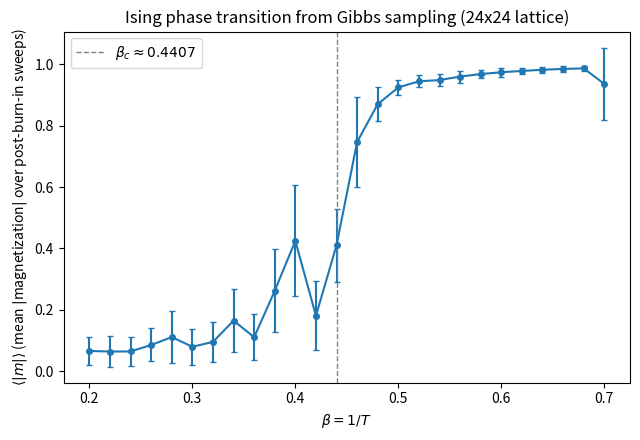

Generate this figure with matplotlib:
"""
Sweep beta across the 2D Ising critical point and watch the magnetization
phase transition emerge purely from Gibbs sampling.

Uses a checkerboard (red-black) Gibbs update: on a bipartite lattice,
all sites of one color are conditionally independent given the other
color (their neighbors are always the opposite color), so we can draw
an entire sublattice's spins in one vectorized step. This is still
exactly single-site Gibbs sampling -- just batched for speed.
"""

import numpy as np
import matplotlib.pyplot as plt


def make_checkerboard_mask(L):
    idx = np.arange(L)
    ii, jj = np.meshgrid(idx, idx, indexing="ij")
    return (ii + jj) % 2 == 0  # True = "black" sublattice


def gibbs_ising_checkerboard(L, beta, J=1.0, h=0.0, n_sweeps=300, seed=0):
    rng = np.random.default_rng(seed)
    spins = rng.choice([-1, 1], size=(L, L)).astype(np.int8)
    black = make_checkerboard_mask(L)
    white = ~black
    mags = np.empty(n_sweeps)

    for sweep in range(n_sweeps):
        for mask in (black, white):
            neighbor_sum = (
                np.roll(spins, 1, axis=0) + np.roll(spins, -1, axis=0)
                + np.roll(spins, 1, axis=1) + np.roll(spins, -1, axis=1)
            )
            local_field = J * neighbor_sum + h
            p_up = 1.0 / (1.0 + np.exp(-2 * beta * local_field))
            draws = rng.random((L, L)) < p_up
            new_spins = np.where(draws, 1, -1).astype(np.int8)
            spins = np.where(mask, new_spins, spins)
        mags[sweep] = spins.mean()

    return spins, mags


if __name__ == "__main__":
    L = 24
    n_sweeps = 300
    burn = 150
    beta_c = np.log(1 + np.sqrt(2)) / 2  # ~0.4407 for J=1, h=0

    betas = np.linspace(0.2, 0.7, 26)
    mean_abs_mag = np.empty_like(betas)
    std_mag = np.empty_like(betas)

    for k, beta in enumerate(betas):
        _, mags = gibbs_ising_checkerboard(L, beta, n_sweeps=n_sweeps, seed=k)
        post_burn = np.abs(mags[burn:])
        mean_abs_mag[k] = post_burn.mean()
        std_mag[k] = post_burn.std()
        print(f"beta={beta:.3f}  T={1/beta:.3f}  <|m|>={mean_abs_mag[k]:.3f}")

    fig, ax = plt.subplots(figsize=(6.5, 4.5))
    ax.errorbar(betas, mean_abs_mag, yerr=std_mag, fmt="o-", ms=4, capsize=2)
    ax.axvline(beta_c, color="gray", ls="--", lw=1, label=r"$\beta_c \approx 0.4407$")
    ax.set_xlabel(r"$\beta = 1/T$")
    ax.set_ylabel(r"$\langle |m| \rangle$ (mean $|$magnetization$|$ over post-burn-in sweeps)")
    ax.set_title(f"Ising phase transition from Gibbs sampling ({L}x{L} lattice)")
    ax.legend()
    plt.tight_layout()
    plt.savefig("ising_phase_transition.png", dpi=150)
    print("Saved plot to ising_phase_transition.png")
